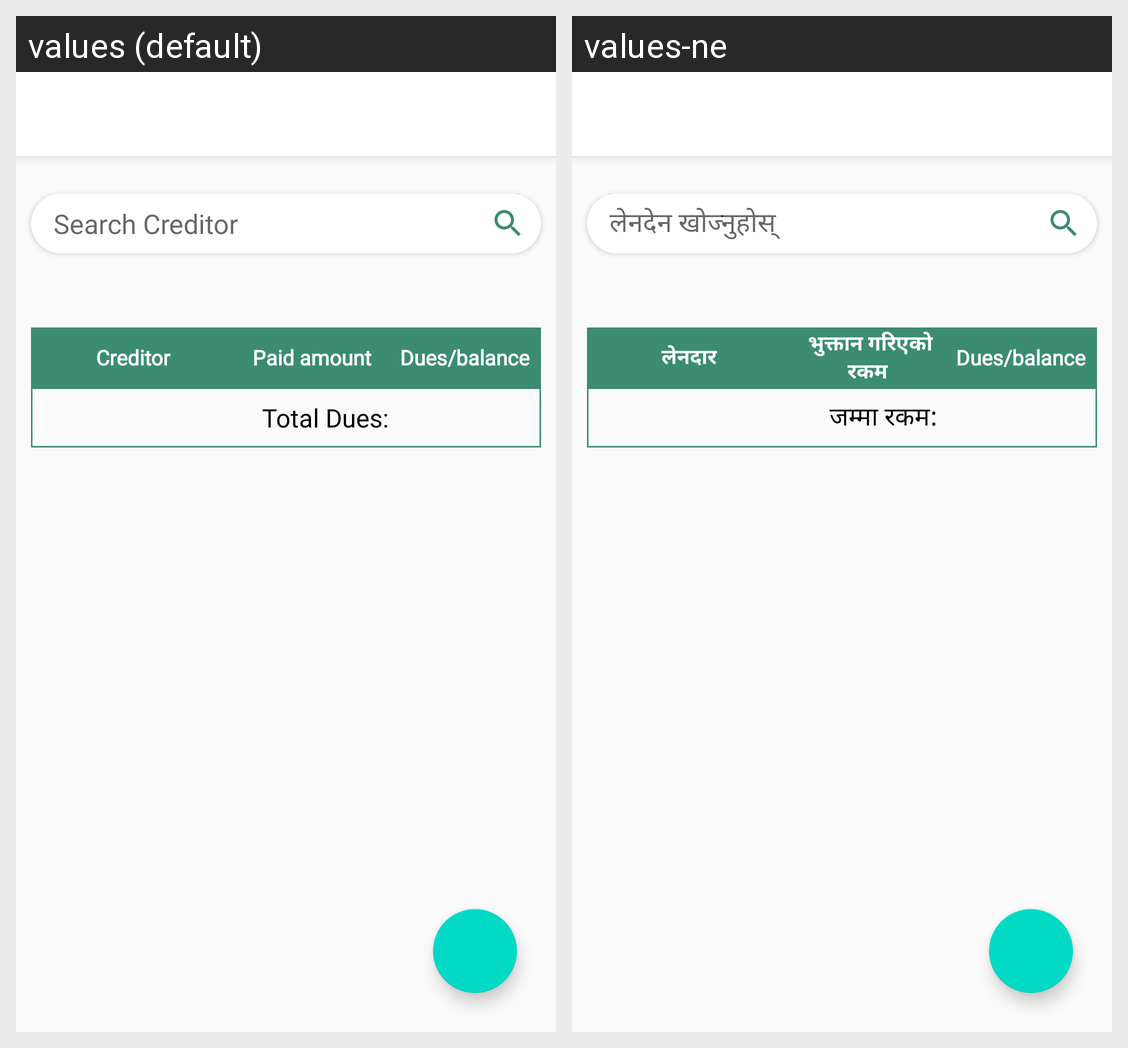

Strings drawn on this Android screen and how each of the app's shown locales translates them:
Android screen res/layout/activity_credit_history.xml rendered under 2 locales, left to right: values (default), values-ne. Device: Nexus 5 (rendered at 1080×1920; each locale shown at half size, 540×960, under a caption strip naming it); theme AppTheme.
Strings drawn on this screen, with the default value and each locale's value (text and hints the layout hard-codes, and strings that could not be matched under every locale, appear in the picture but are not listed):

search_creditor
  values: Search Creditor
  values-ne: लेनदेन खोज्नुहोस् 

creditor
  values: Creditor
  values-ne: लेनदार

paid_amount
  values: Paid amount
  values-ne:  भुक्तान गरिएको रकम

dues_balance
  values: Dues/balance
  values-ne: Dues/balance  [not translated; the default value is used]

total_dues
  values: Total Dues:
  values-ne: जम्मा रकम:
